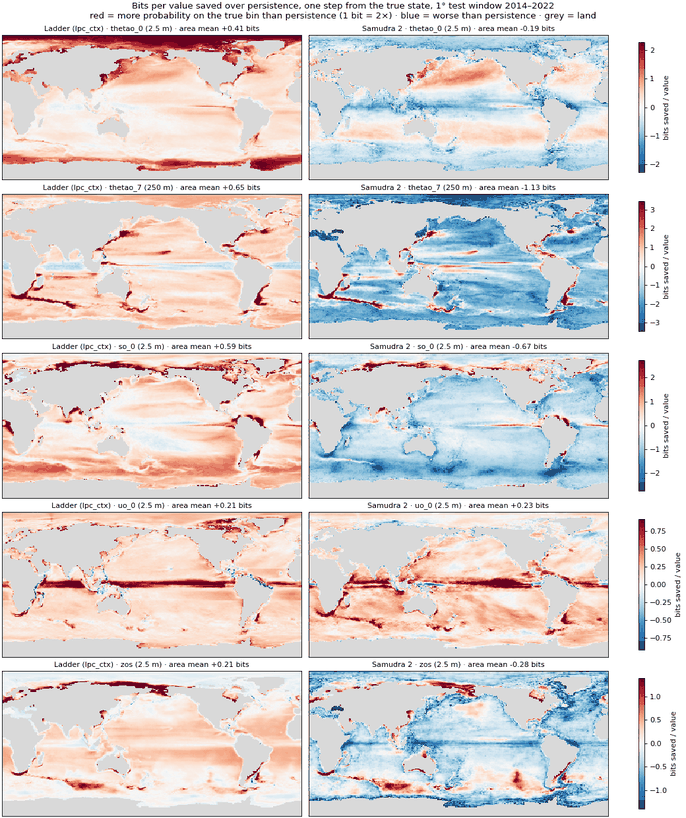

Values plotted in this chart, from the file beside it:
channel, depth_m, model, area_mean_bits_saved, share_of_area_worse_than_persistence
thetao_0, 2.5, ladder, 0.4074, 0.06364
thetao_0, 2.5, samudra2, -0.1887, 0.6081
thetao_7, 250.0, ladder, 0.6469, 0.1157
thetao_7, 250.0, samudra2, -1.134, 0.887
so_0, 2.5, ladder, 0.5913, 0.1301
so_0, 2.5, samudra2, -0.6728, 0.9263
uo_0, 2.5, ladder, 0.2071, 0.04444
uo_0, 2.5, samudra2, 0.2287, 0.1078
zos, 2.5, ladder, 0.2146, 0.1717
zos, 2.5, samudra2, -0.2813, 0.8311
